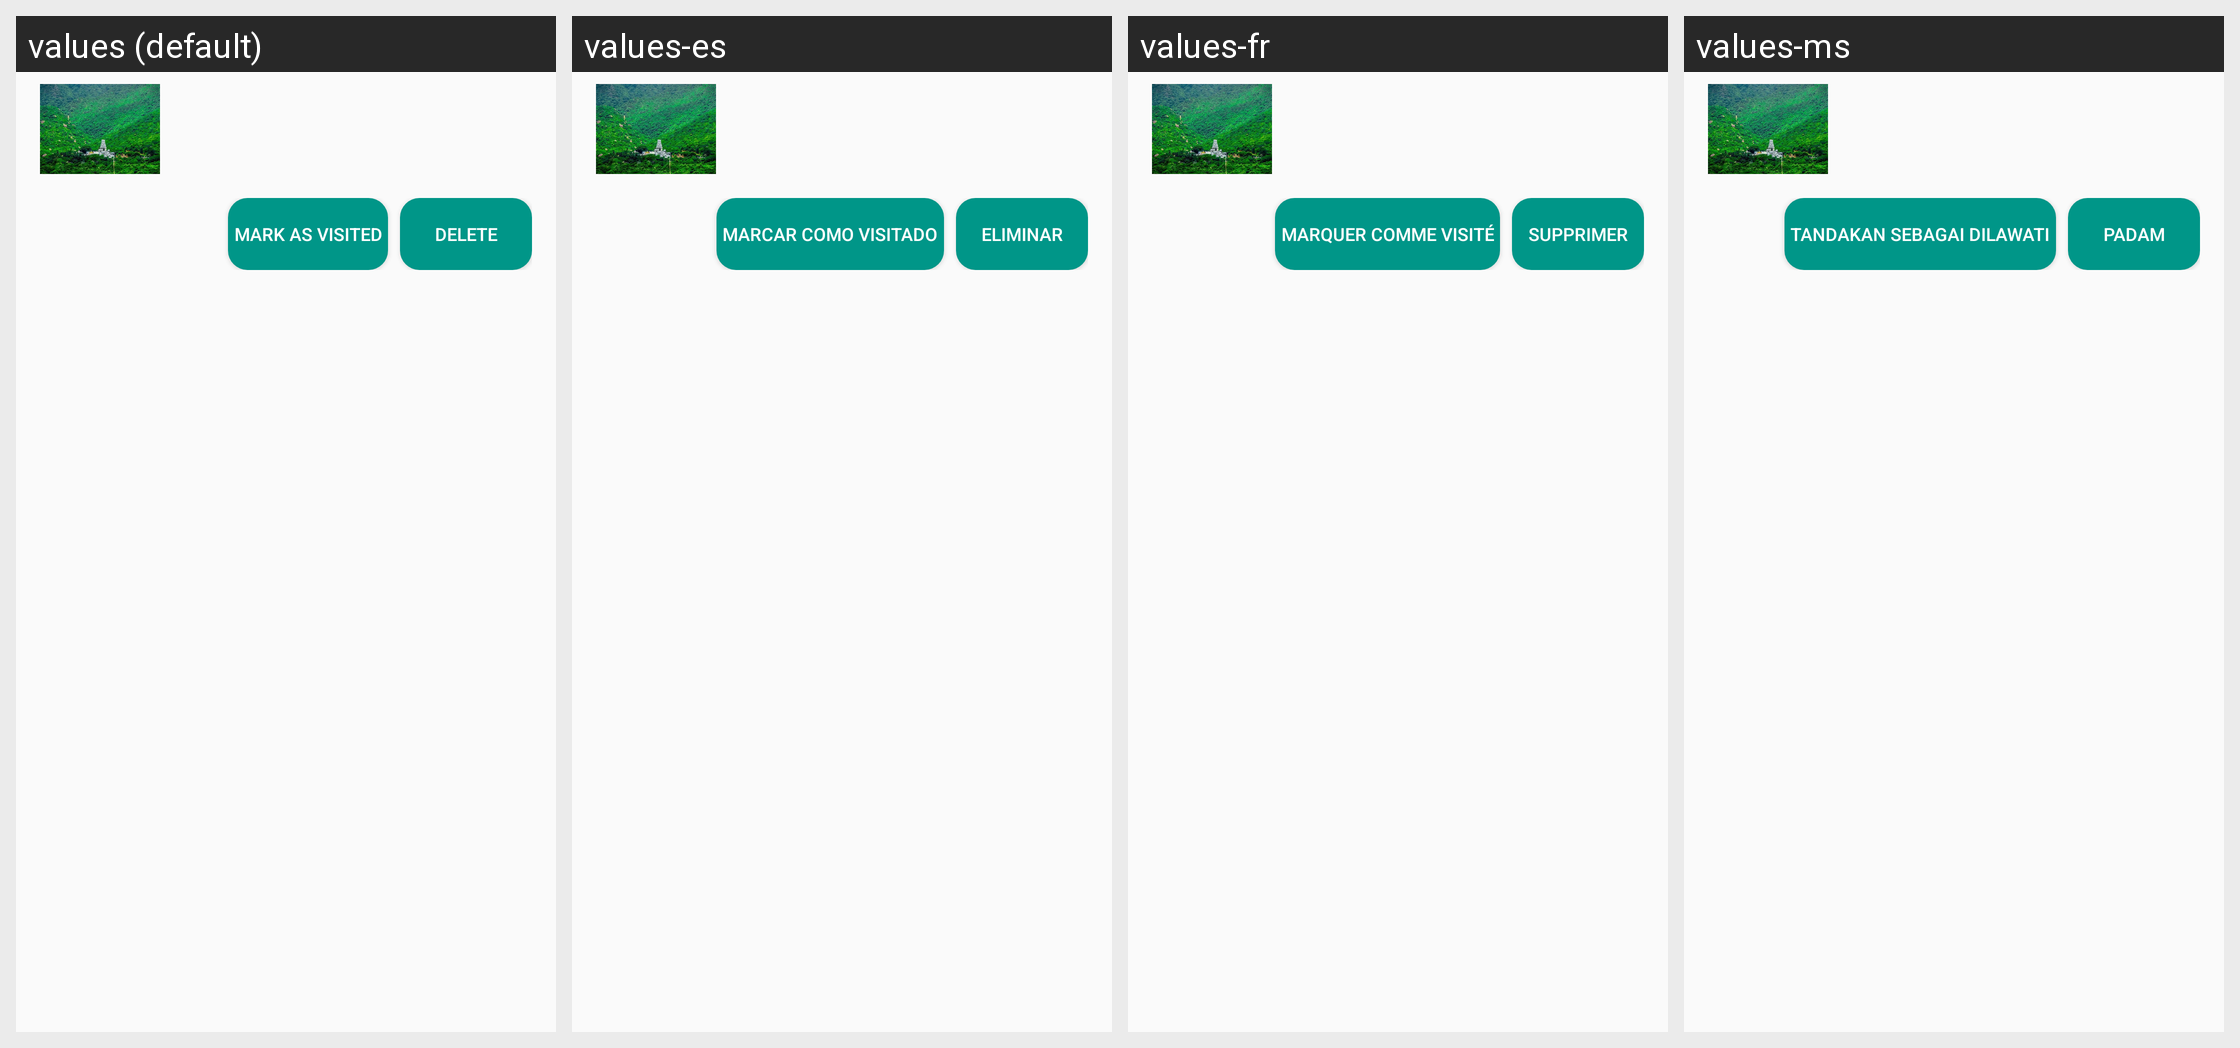

Translations of the strings shown on this Android screen, per locale in the grid:
Android screen res/layout/added_place_item.xml rendered under 4 locales, left to right: values (default), values-es, values-fr, values-ms. Device: Nexus 5 (rendered at 1080×1920; each locale shown at half size, 540×960, under a caption strip naming it); theme Theme.TDexv01.
Other locales in the repository, not shown: values-de, values-hi, values-ja, values-kn, values-ko, values-ml, values-mr, values-ta, values-te.
Strings drawn on this screen, with the default value and each locale's value (text and hints the layout hard-codes, and strings that could not be matched under every locale, appear in the picture but are not listed):

mark_as_visited
  values: Mark as Visited
  values-es: Marcar como visitado
  values-fr: Marquer comme visité
  values-ms: Tandakan sebagai Dilawati

delete
  values: Delete
  values-es: Eliminar
  values-fr: Supprimer
  values-ms: Padam
